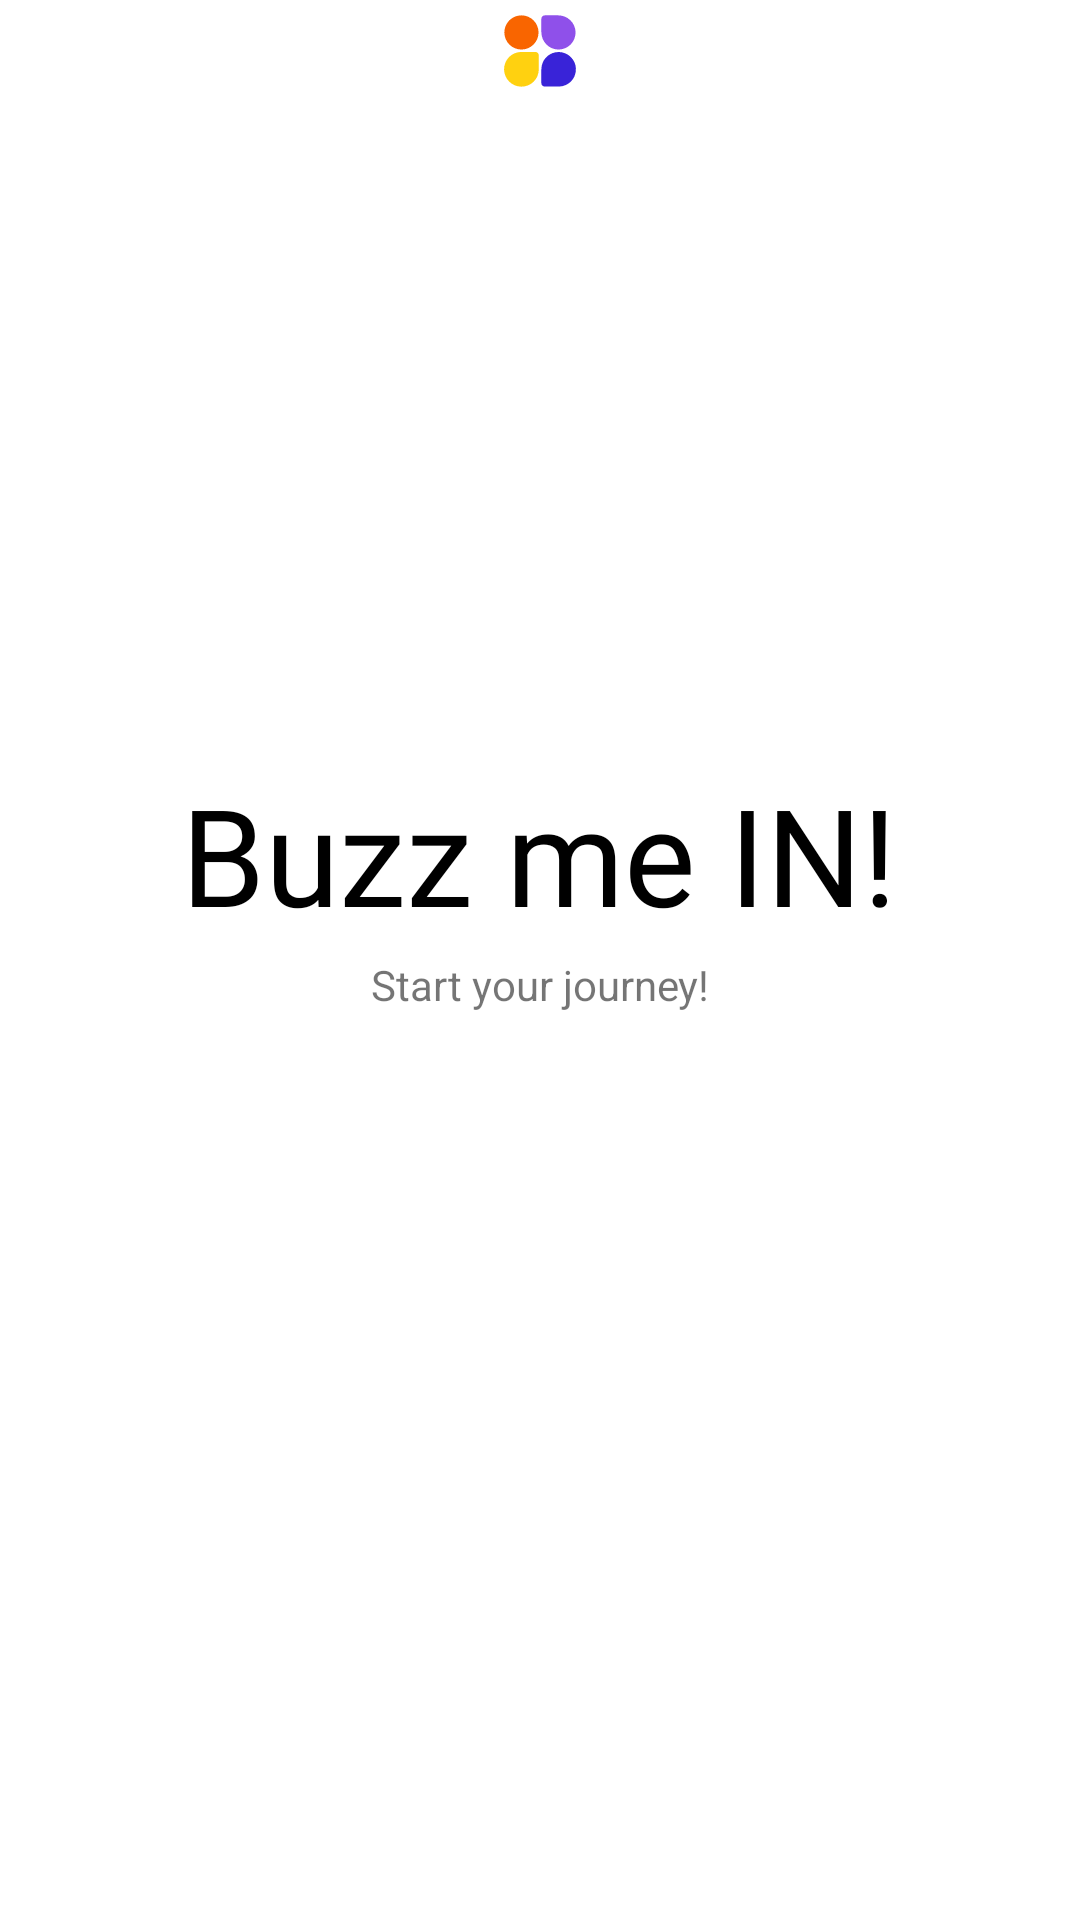

Produce the Android XML layout that renders to this screen, including the resource entries it uses.
<!-- AndroidManifest.xml: application theme Theme.BuzzProject -->
<!-- res/layout/activity_login_end_splash_screen.xml -->
<?xml version="1.0" encoding="utf-8"?>
<androidx.constraintlayout.widget.ConstraintLayout xmlns:android="http://schemas.android.com/apk/res/android"
    xmlns:app="http://schemas.android.com/apk/res-auto"
    xmlns:tools="http://schemas.android.com/tools"
    android:layout_width="match_parent"
    android:layout_height="match_parent"
    tools:context=".splash_screens.LoginEndSplashScreenActivity">

    <ImageView
        android:id="@+id/imageView"
        android:layout_width="wrap_content"
        android:layout_height="wrap_content"
        android:padding="5dp"
        app:layout_constraintEnd_toEndOf="parent"
        app:layout_constraintStart_toStartOf="parent"
        app:layout_constraintTop_toTopOf="parent"
        app:srcCompat="@drawable/ic_buzz_logo" />

    <TextView
        android:id="@+id/textView"
        android:layout_width="314dp"
        android:layout_height="64dp"
        android:fontFamily="@font/general_sans_regular"
        android:gravity="center_horizontal"
        android:text="Buzz me IN!"
        android:textColor="@color/black"
        android:textSize="45sp"
        app:layout_constraintBottom_toBottomOf="parent"
        app:layout_constraintEnd_toEndOf="parent"
        app:layout_constraintHorizontal_bias="0.494"
        app:layout_constraintStart_toStartOf="parent"
        app:layout_constraintTop_toBottomOf="@+id/imageView"
        app:layout_constraintVertical_bias="0.407" />

    <TextView
        android:id="@+id/textView12"
        android:layout_width="wrap_content"
        android:layout_height="wrap_content"
        android:text="Start your journey!"
        android:textAlignment="center"
        app:layout_constraintEnd_toEndOf="parent"
        app:layout_constraintHorizontal_bias="0.5"
        app:layout_constraintStart_toStartOf="parent"
        app:layout_constraintTop_toBottomOf="@+id/textView" />

</androidx.constraintlayout.widget.ConstraintLayout>
<!-- resources referenced by this layout -->
<resources>
  <color name="black">#FF000000</color>
  <!-- drawable ic_buzz_logo: vector/xml drawable (drawable, 2002 chars, omitted) -->
  <style name="Theme.BuzzProject" parent="Theme.MaterialComponents.Light.NoActionBar">
          
          <item name="colorPrimary">@color/purple_500</item>
          <item name="colorPrimaryVariant">@color/purple_700</item>
          <item name="colorOnPrimary">@color/white</item>
          
          <item name="colorSecondary">@color/teal_200</item>
          <item name="colorSecondaryVariant">@color/teal_700</item>
          <item name="colorOnSecondary">@color/black</item>
          
          <item name="android:statusBarColor" tools:targetApi="l">?attr/colorPrimaryVariant</item>
          
      </style>
  <color name="purple_500">#FF6200EE</color>
  <color name="purple_700">#FF3700B3</color>
  <color name="white">#FFFFFFFF</color>
  <color name="teal_200">#FF03DAC5</color>
  <color name="teal_700">#FF018786</color>
</resources>
